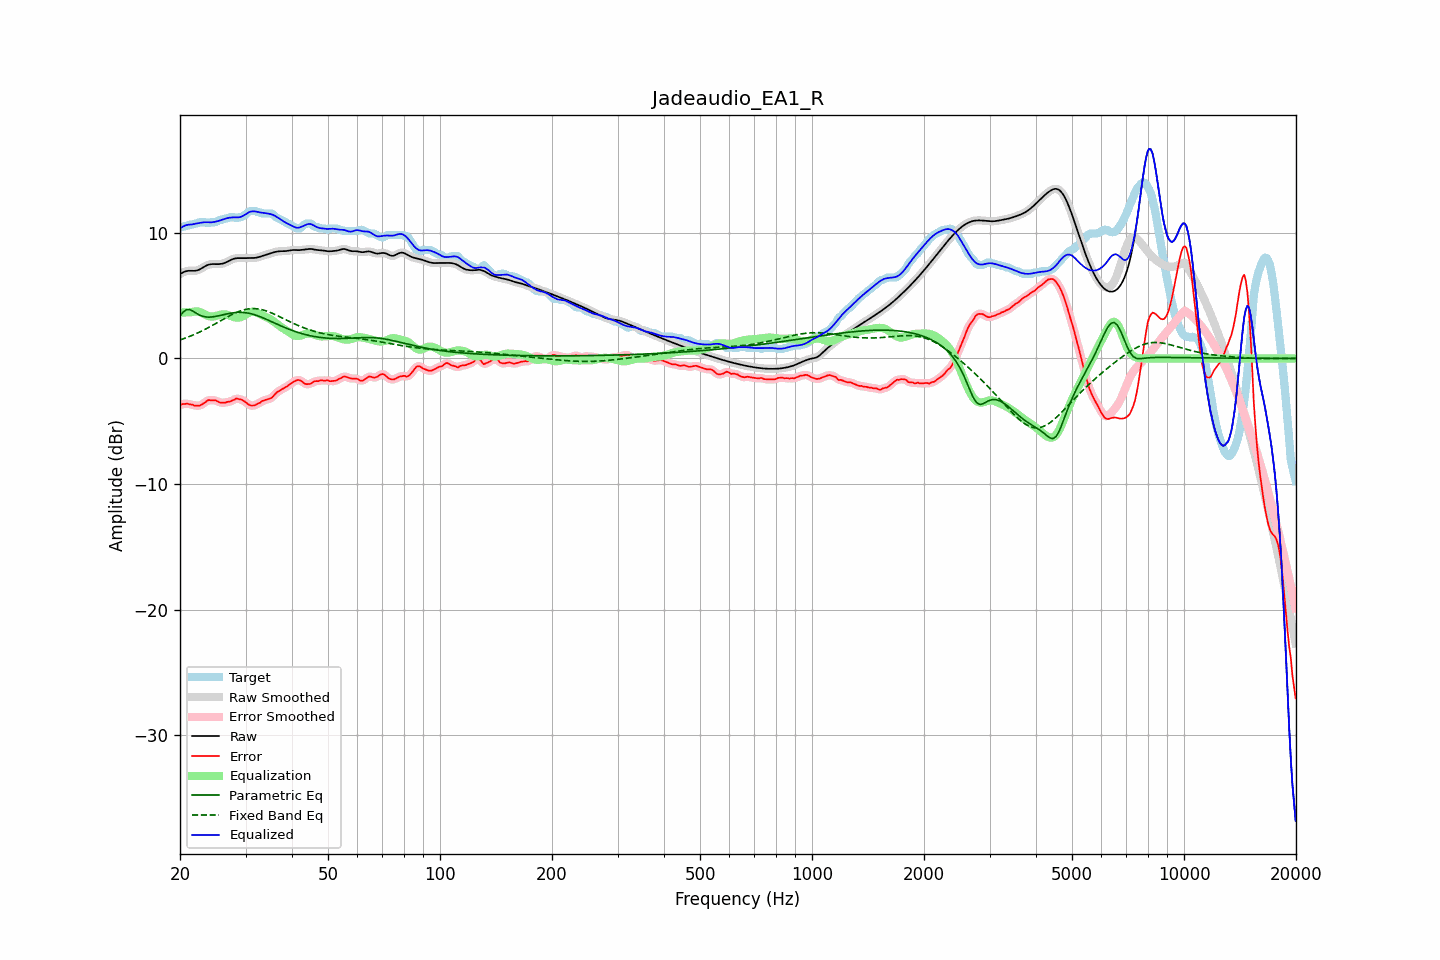

Source data for this figure (header and first rows):
frequency, raw, error, smoothed, error_smoothed, equalization, parametric_eq, fixed_band_eq, equalized_raw, equalized_smoothed, target
20.00, 6.71, -3.73, 6.71, -3.73, 3.65, 3.38, 1.47, 10.36, 10.35, 10.44
20.20, 6.79, -3.66, 6.79, -3.67, 3.65, 3.53, 1.51, 10.44, 10.44, 10.44
20.40, 6.85, -3.62, 6.86, -3.63, 3.65, 3.69, 1.56, 10.51, 10.51, 10.48
20.61, 6.91, -3.63, 6.91, -3.61, 3.66, 3.78, 1.61, 10.57, 10.57, 10.54
20.81, 6.95, -3.59, 6.95, -3.61, 3.66, 3.87, 1.65, 10.61, 10.61, 10.54
21.02, 6.97, -3.61, 6.97, -3.62, 3.67, 3.88, 1.70, 10.64, 10.64, 10.58
21.23, 6.98, -3.66, 6.98, -3.64, 3.67, 3.89, 1.75, 10.65, 10.65, 10.64
21.44, 6.98, -3.66, 6.98, -3.67, 3.68, 3.83, 1.81, 10.66, 10.66, 10.64
21.66, 6.97, -3.69, 6.97, -3.71, 3.71, 3.77, 1.86, 10.68, 10.68, 10.66
21.87, 6.97, -3.76, 6.97, -3.73, 3.73, 3.69, 1.92, 10.71, 10.71, 10.73
22.09, 6.99, -3.75, 6.99, -3.76, 3.74, 3.61, 1.97, 10.73, 10.73, 10.74
22.31, 7.02, -3.76, 7.02, -3.77, 3.74, 3.53, 2.03, 10.76, 10.76, 10.78
22.54, 7.07, -3.77, 7.07, -3.75, 3.71, 3.46, 2.09, 10.78, 10.78, 10.84
22.76, 7.14, -3.70, 7.14, -3.70, 3.67, 3.41, 2.15, 10.80, 10.81, 10.84
22.99, 7.22, -3.62, 7.22, -3.64, 3.61, 3.36, 2.21, 10.82, 10.82, 10.84
23.22, 7.30, -3.55, 7.29, -3.54, 3.54, 3.33, 2.28, 10.84, 10.84, 10.84
23.45, 7.37, -3.47, 7.37, -3.45, 3.48, 3.30, 2.34, 10.84, 10.84, 10.84
23.69, 7.43, -3.35, 7.43, -3.37, 3.41, 3.29, 2.41, 10.84, 10.84, 10.78
23.92, 7.47, -3.30, 7.47, -3.33, 3.36, 3.29, 2.48, 10.84, 10.83, 10.77
24.16, 7.50, -3.33, 7.50, -3.31, 3.34, 3.29, 2.55, 10.83, 10.83, 10.83
24.40, 7.51, -3.33, 7.51, -3.32, 3.33, 3.30, 2.62, 10.84, 10.84, 10.84
24.65, 7.51, -3.33, 7.51, -3.33, 3.34, 3.32, 2.69, 10.86, 10.86, 10.84
24.89, 7.51, -3.33, 7.51, -3.35, 3.37, 3.34, 2.76, 10.88, 10.88, 10.84
25.14, 7.51, -3.40, 7.51, -3.40, 3.41, 3.37, 2.83, 10.91, 10.91, 10.90
25.39, 7.51, -3.47, 7.51, -3.46, 3.44, 3.39, 2.91, 10.95, 10.95, 10.97
25.65, 7.52, -3.52, 7.52, -3.50, 3.47, 3.42, 2.98, 10.99, 10.99, 11.04
25.91, 7.54, -3.51, 7.54, -3.53, 3.50, 3.45, 3.05, 11.03, 11.03, 11.04
26.16, 7.57, -3.52, 7.57, -3.52, 3.51, 3.48, 3.13, 11.07, 11.08, 11.08
26.43, 7.61, -3.53, 7.61, -3.50, 3.51, 3.51, 3.20, 11.12, 11.12, 11.14
26.69, 7.67, -3.47, 7.67, -3.49, 3.49, 3.54, 3.27, 11.16, 11.16, 11.14
26.96, 7.73, -3.45, 7.73, -3.46, 3.45, 3.56, 3.34, 11.18, 11.18, 11.18
27.23, 7.80, -3.44, 7.80, -3.42, 3.41, 3.59, 3.41, 11.20, 11.20, 11.24
27.50, 7.86, -3.38, 7.86, -3.39, 3.36, 3.61, 3.47, 11.22, 11.22, 11.24
27.77, 7.92, -3.33, 7.92, -3.32, 3.31, 3.63, 3.54, 11.23, 11.23, 11.24
28.05, 7.96, -3.27, 7.95, -3.25, 3.27, 3.65, 3.60, 11.23, 11.23, 11.23
28.33, 7.98, -3.18, 7.98, -3.22, 3.25, 3.66, 3.65, 11.23, 11.23, 11.16
28.62, 7.99, -3.21, 7.99, -3.21, 3.24, 3.66, 3.71, 11.23, 11.23, 11.20
28.90, 7.99, -3.26, 7.99, -3.23, 3.26, 3.67, 3.76, 11.24, 11.24, 11.24
29.19, 7.98, -3.26, 7.98, -3.28, 3.29, 3.67, 3.80, 11.28, 11.28, 11.24
29.48, 7.98, -3.33, 7.98, -3.33, 3.35, 3.66, 3.84, 11.33, 11.33, 11.31
29.78, 7.98, -3.40, 7.98, -3.40, 3.43, 3.65, 3.88, 11.41, 11.41, 11.39
30.08, 7.98, -3.49, 7.99, -3.50, 3.51, 3.63, 3.91, 11.49, 11.49, 11.47
30.38, 7.99, -3.60, 7.99, -3.60, 3.59, 3.62, 3.93, 11.58, 11.58, 11.59
30.68, 7.99, -3.69, 7.99, -3.68, 3.65, 3.59, 3.95, 11.64, 11.64, 11.69
30.99, 7.99, -3.75, 7.99, -3.74, 3.69, 3.56, 3.96, 11.69, 11.69, 11.74
31.30, 7.99, -3.75, 7.99, -3.76, 3.72, 3.53, 3.97, 11.71, 11.71, 11.74
31.61, 8.00, -3.74, 8.00, -3.74, 3.71, 3.49, 3.97, 11.71, 11.71, 11.74
31.93, 8.01, -3.71, 8.01, -3.69, 3.68, 3.45, 3.96, 11.69, 11.70, 11.72
32.24, 8.04, -3.62, 8.04, -3.64, 3.64, 3.41, 3.95, 11.67, 11.67, 11.65
32.57, 8.07, -3.57, 8.07, -3.56, 3.57, 3.36, 3.93, 11.64, 11.64, 11.64
32.89, 8.11, -3.51, 8.11, -3.49, 3.51, 3.31, 3.91, 11.62, 11.62, 11.62
33.22, 8.15, -3.39, 8.15, -3.42, 3.45, 3.26, 3.88, 11.60, 11.60, 11.54
33.55, 8.19, -3.35, 8.19, -3.35, 3.39, 3.21, 3.85, 11.58, 11.58, 11.54
33.89, 8.23, -3.31, 8.23, -3.31, 3.34, 3.15, 3.81, 11.57, 11.57, 11.54
34.23, 8.27, -3.27, 8.27, -3.27, 3.28, 3.10, 3.77, 11.55, 11.55, 11.54
34.57, 8.31, -3.23, 8.31, -3.24, 3.21, 3.04, 3.72, 11.52, 11.53, 11.54
34.92, 8.35, -3.19, 8.35, -3.19, 3.14, 2.98, 3.67, 11.50, 11.50, 11.54
35.27, 8.40, -3.13, 8.40, -3.12, 3.06, 2.92, 3.62, 11.46, 11.46, 11.53
35.62, 8.44, -3.02, 8.44, -3.00, 2.97, 2.87, 3.56, 11.41, 11.41, 11.46
35.97, 8.47, -2.86, 8.47, -2.87, 2.88, 2.81, 3.50, 11.35, 11.35, 11.33
... 635 more rows
